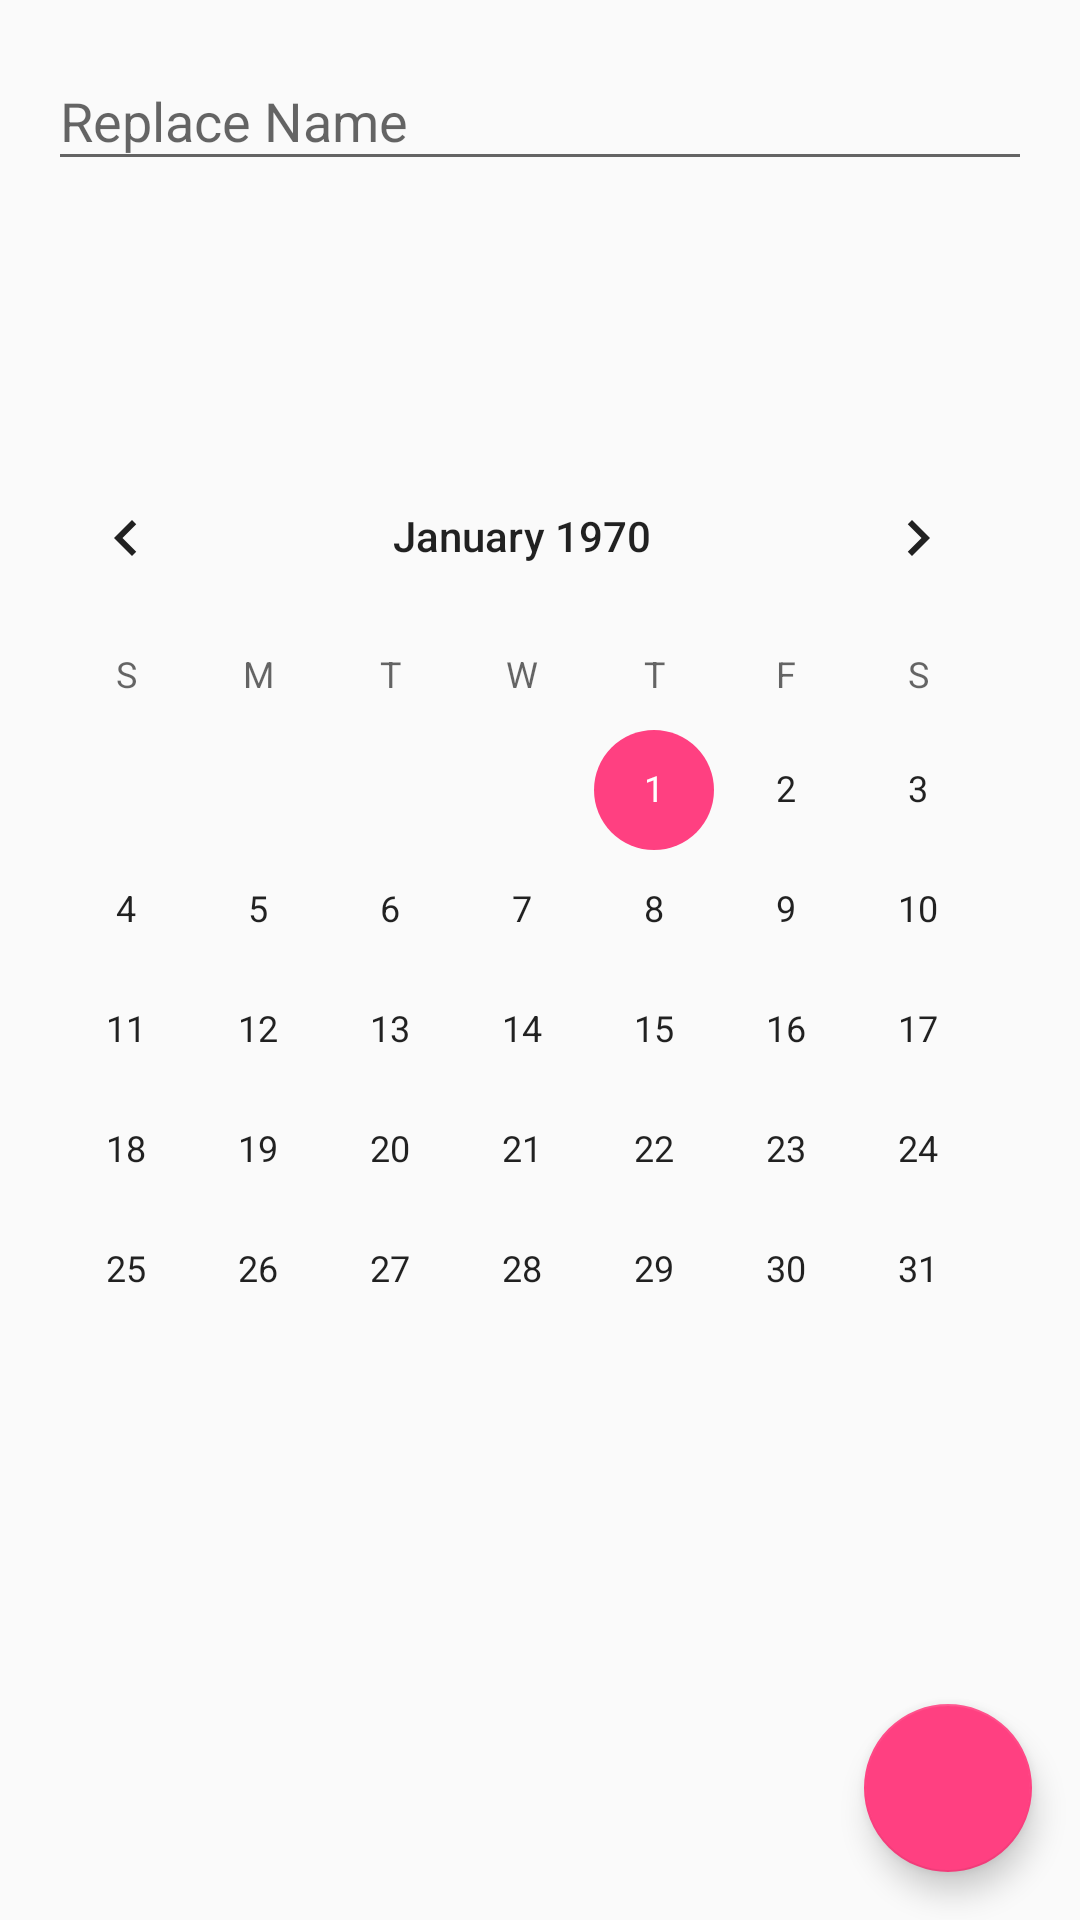

This screen was rendered from an Android layout file. Write that file and the resources it references.
<!-- AndroidManifest.xml: application theme AppTheme -->
<!-- res/layout/activity_update.xml -->
<?xml version="1.0" encoding="utf-8"?>
<android.support.constraint.ConstraintLayout xmlns:android="http://schemas.android.com/apk/res/android"
    xmlns:app="http://schemas.android.com/apk/res-auto"
    xmlns:tools="http://schemas.android.com/tools"
    android:layout_width="match_parent"
    android:layout_height="match_parent"
    tools:context="test.mo.FoodTracker.View.UpdateActivity">


    <android.support.design.widget.TextInputLayout
        android:id="@+id/textInputLayout"
        android:layout_width="match_parent"
        android:layout_height="wrap_content"
        android:layout_marginEnd="16dp"
        android:layout_marginStart="16dp"
        android:layout_marginTop="8dp"
        app:layout_constraintEnd_toEndOf="parent"
        app:layout_constraintStart_toStartOf="parent"
        app:layout_constraintTop_toTopOf="parent">

        <android.support.design.widget.TextInputEditText
            android:id="@+id/update_editText"
            android:layout_width="match_parent"
            android:layout_height="wrap_content"
            android:hint="@string/update_hint"
            android:imeOptions="actionDone"
            android:inputType="text"
            android:maxLength="32" />

    </android.support.design.widget.TextInputLayout>

    <CalendarView
        android:id="@+id/update_calender"
        android:layout_width="wrap_content"
        android:layout_height="wrap_content"
        android:layout_marginBottom="8dp"
        android:layout_marginTop="8dp"
        app:layout_constraintBottom_toTopOf="@+id/update_fab"
        app:layout_constraintTop_toBottomOf="@+id/textInputLayout"
        tools:layout_editor_absoluteX="18dp" />


    <android.support.design.widget.FloatingActionButton
        android:id="@+id/update_fab"
        android:layout_width="wrap_content"
        android:layout_height="wrap_content"
        android:layout_marginBottom="16dp"
        android:layout_marginEnd="16dp"
        app:layout_constraintBottom_toBottomOf="parent"
        app:layout_constraintEnd_toEndOf="parent" />


</android.support.constraint.ConstraintLayout>
<!-- resources referenced by this layout -->
<resources>
  <string name="update_hint">Replace Name</string>
  <style name="AppTheme" parent="Theme.AppCompat.Light.DarkActionBar">
          
          <item name="colorPrimary">#2196F3</item>
          <item name="colorPrimaryDark">#1976D2</item>
          <item name="colorAccent">@color/colorAccent</item>
          <item name="backgroundColor">#fcfcfc</item>
          <item name="cardBackgroundColor">#ffffff</item>
          <item name="buttonColor">@color/colorAccent</item>
          <item name="buttonTint">@color/tint</item>
          <item name="mainTextColor">#000000</item>
          <item name="otherTextColor">#808080</item>
      </style>
  <color name="colorAccent">#ff4081</color>
</resources>
